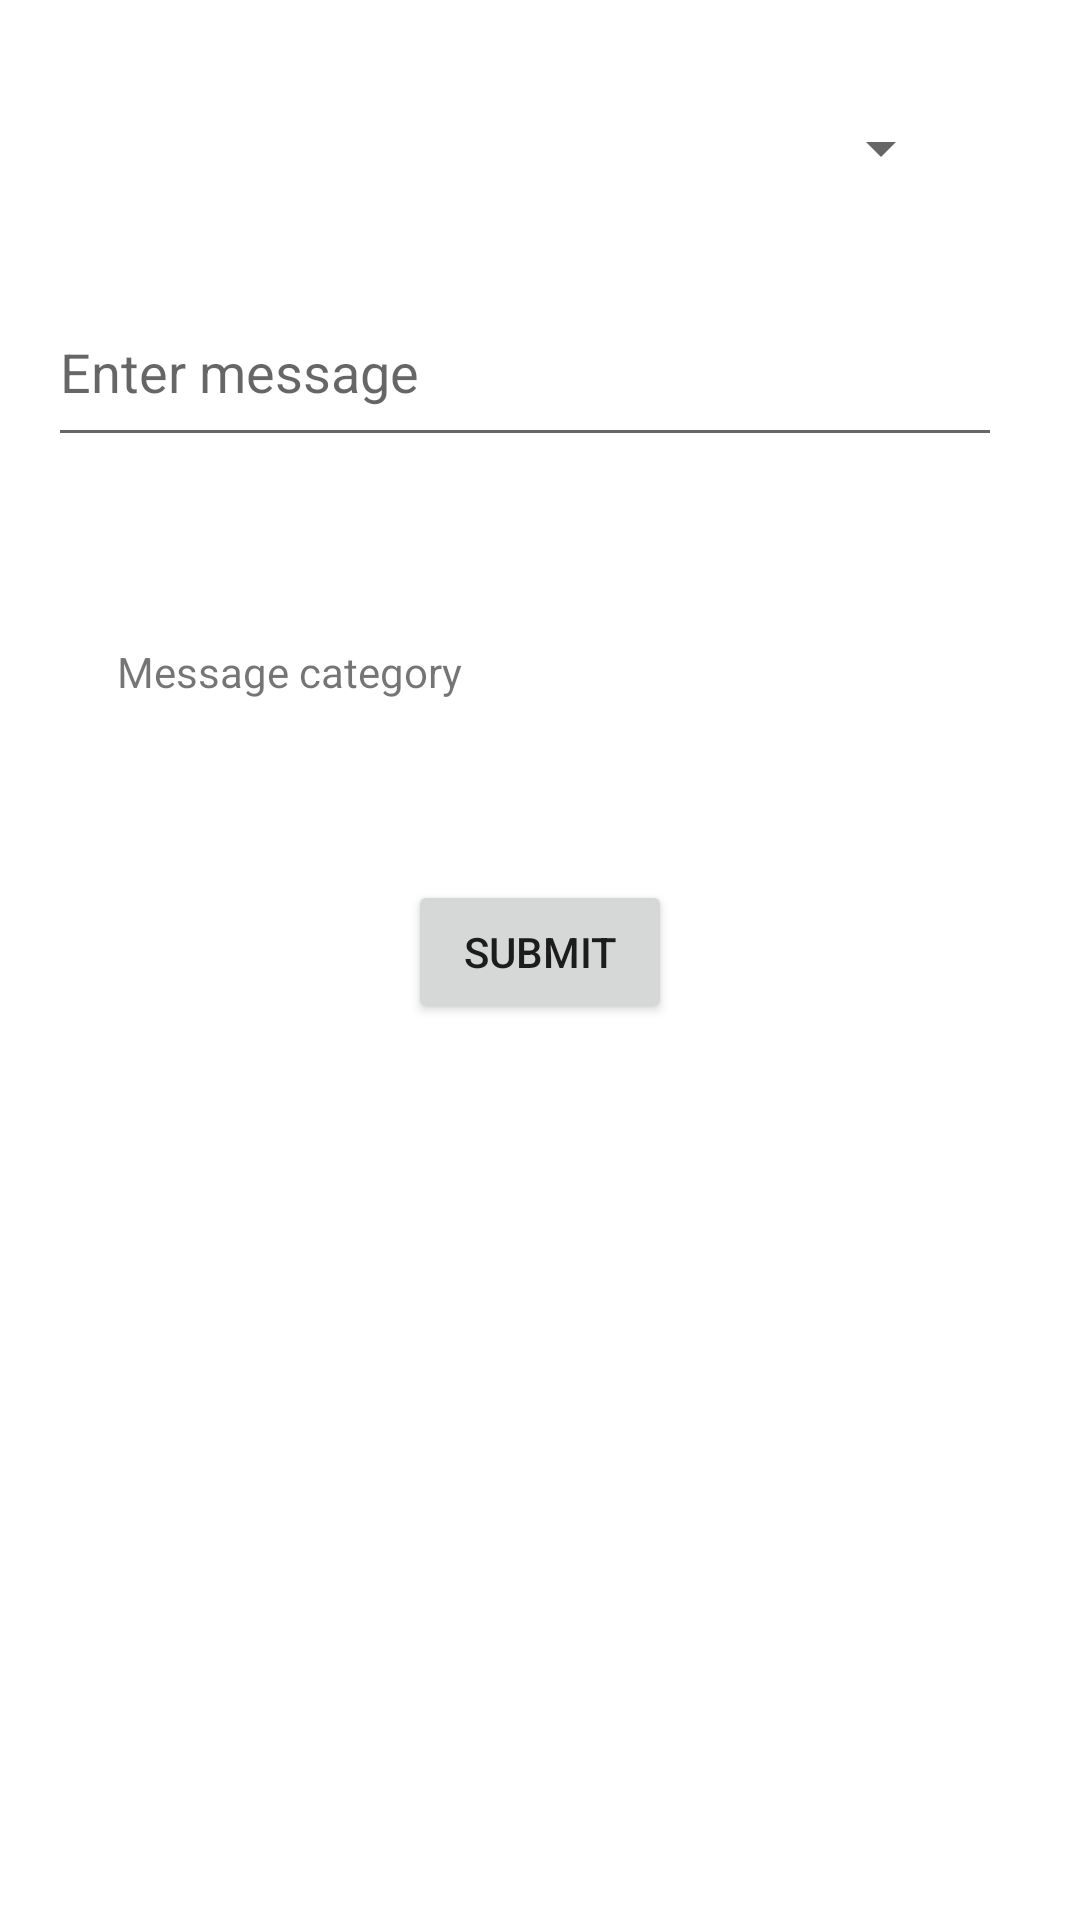

Write the Android layout XML for this screen, with the resource values it uses.
<!-- AndroidManifest.xml: application theme Theme.LeafLink -->
<!-- res/layout/fragment_publish_message.xml -->
<androidx.constraintlayout.widget.ConstraintLayout xmlns:android="http://schemas.android.com/apk/res/android"
    xmlns:app="http://schemas.android.com/apk/res-auto"
    xmlns:tools="http://schemas.android.com/tools"
    android:layout_width="match_parent"
    android:layout_height="match_parent"
    android:padding="16dp">

    <EditText
        android:id="@+id/editTextMessage"
        android:layout_width="318dp"
        android:layout_height="60dp"
        android:layout_marginTop="12dp"
        android:hint="@string/message_extreme"
        android:inputType="text"
        app:layout_constraintBottom_toTopOf="@+id/guideline21"
        app:layout_constraintEnd_toEndOf="@id/guideline20"
        app:layout_constraintStart_toStartOf="@id/guideline19"
        app:layout_constraintTop_toTopOf="@id/guideline18" />

    <Button
        android:id="@+id/buttonSubmitEvent"
        android:layout_width="wrap_content"
        android:layout_height="wrap_content"
        android:layout_marginTop="16dp"
        android:text="@string/submit"
        app:layout_constraintEnd_toEndOf="parent"
        app:layout_constraintStart_toStartOf="parent"
        app:layout_constraintTop_toTopOf="@+id/guideline17" />

    <androidx.constraintlayout.widget.Guideline
        android:id="@+id/guideline17"
        android:layout_width="wrap_content"
        android:layout_height="wrap_content"
        android:orientation="horizontal"
        app:layout_constraintGuide_percent="0.43" />

    <androidx.constraintlayout.widget.Guideline
        android:id="@+id/guideline18"
        android:layout_width="wrap_content"
        android:layout_height="wrap_content"
        android:orientation="horizontal"
        app:layout_constraintGuide_percent="0.05" />

    <androidx.constraintlayout.widget.Guideline
        android:id="@+id/guideline19"
        android:layout_width="wrap_content"
        android:layout_height="wrap_content"
        android:orientation="vertical"
        app:layout_constraintGuide_percent="0.05109489" />

    <androidx.constraintlayout.widget.Guideline
        android:id="@+id/guideline20"
        android:layout_width="wrap_content"
        android:layout_height="wrap_content"
        android:orientation="vertical"
        app:layout_constraintGuide_percent="0.91727495" />

    <TextView
        android:id="@+id/textView4"
        android:layout_width="wrap_content"
        android:layout_height="wrap_content"
        android:layout_marginTop="28dp"
        android:text="@string/choose_category"
        app:layout_constraintEnd_toStartOf="@+id/guideline22"
        app:layout_constraintStart_toStartOf="@+id/guideline19"
        app:layout_constraintTop_toTopOf="@+id/guideline21" />

    <androidx.constraintlayout.widget.Guideline
        android:id="@+id/guideline21"
        android:layout_width="wrap_content"
        android:layout_height="wrap_content"
        android:orientation="horizontal"
        app:layout_constraintGuide_percent="0.28" />

    <Spinner
        android:id="@+id/spinner3"
        android:layout_width="158dp"
        android:layout_height="67dp"
        app:layout_constraintBaseline_toBaselineOf="@+id/textView4"
        app:layout_constraintEnd_toStartOf="@+id/guideline20"
        app:layout_constraintStart_toStartOf="@+id/guideline22" />

    <androidx.constraintlayout.widget.Guideline
        android:id="@+id/guideline22"
        android:layout_width="wrap_content"
        android:layout_height="wrap_content"
        android:orientation="vertical"
        app:layout_constraintGuide_percent="0.44" />

</androidx.constraintlayout.widget.ConstraintLayout>
<!-- resources referenced by this layout -->
<resources>
  <string name="choose_category">Message category</string>
  <string name="message_extreme">Enter message</string>
  <string name="submit">Submit</string>
  <style name="Theme.LeafLink" parent="Theme.MaterialComponents.DayNight.DarkActionBar">
          
          <item name="colorPrimary">@color/green</item>
          <item name="colorPrimaryVariant">@color/purple_700</item>
          <item name="colorOnPrimary">@color/white</item>
          
          <item name="colorSecondary">@color/teal_200</item>
          <item name="colorSecondaryVariant">@color/teal_700</item>
          <item name="colorOnSecondary">@color/black</item>
          
          <item name="android:statusBarColor">@color/green</item>
          
      </style>
  <color name="green">#FF99CC00</color>
  <color name="purple_700">#FF3700B3</color>
  <color name="white">#FFFFFFFF</color>
  <color name="teal_200">#FF03DAC5</color>
  <color name="teal_700">#FF018786</color>
  <color name="black">#FF000000</color>
</resources>
